Run: headless pygame with SDL's dummy video driver; simulated clock (each Clock.tick advances the game by its frame time, no real sleeping); random seed 0; keys injected as events and as key.get_pressed() state; no mouse input.
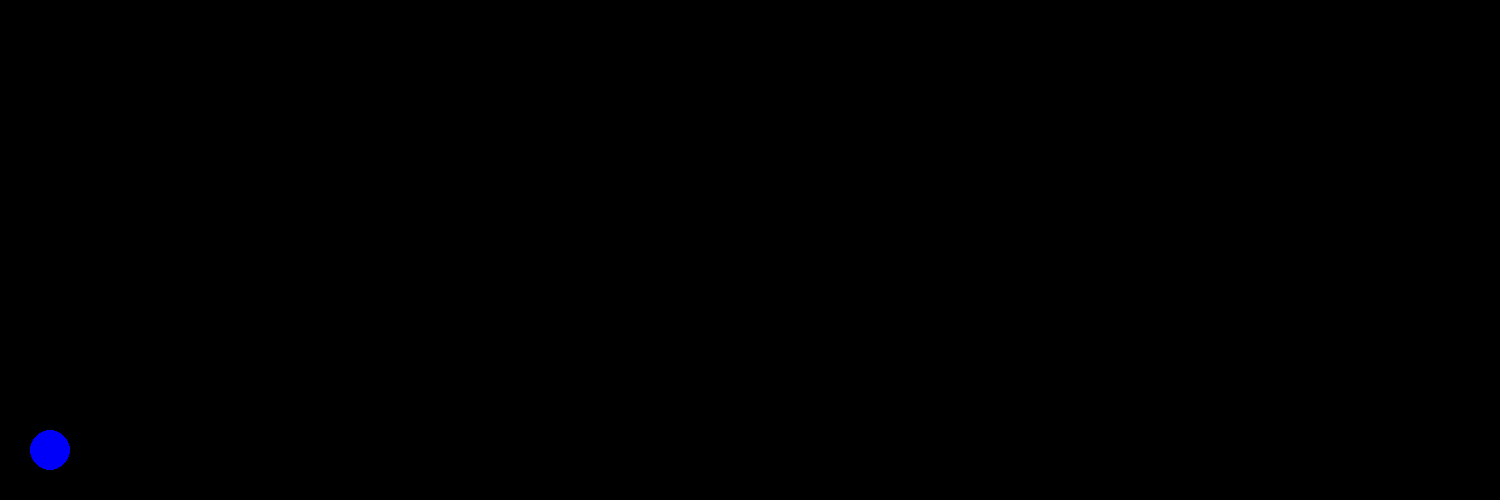
Frame 1 of 4 · flips 1–60 · no input
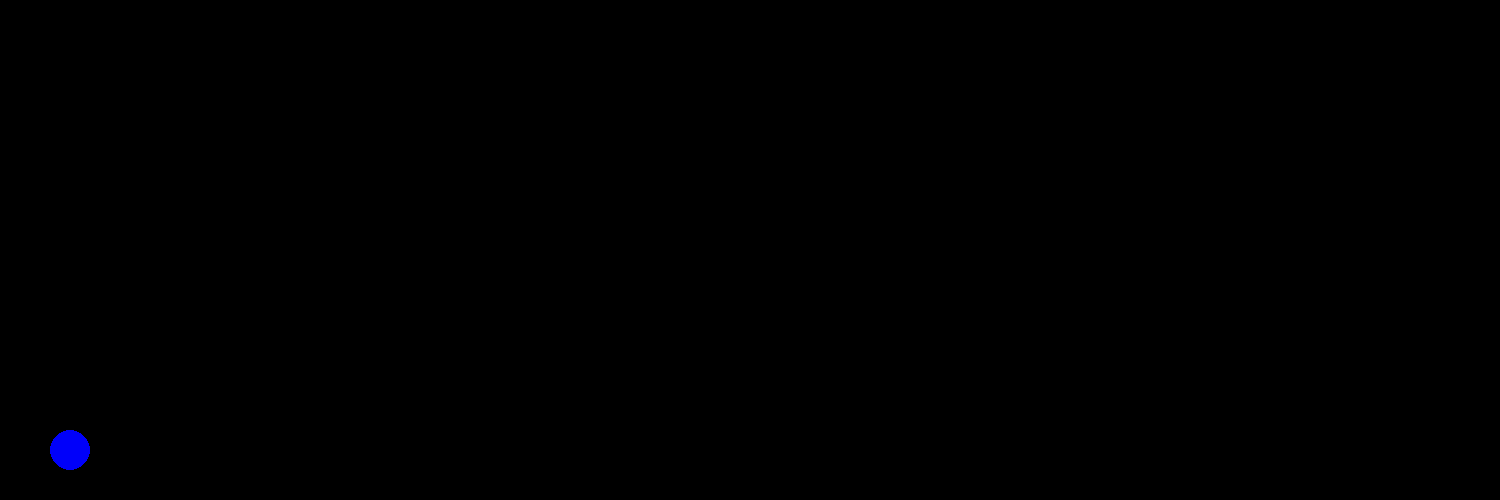
Frame 2 of 4 · flips 61–180 · tapped SPACE, RETURN · held RIGHT (→), D
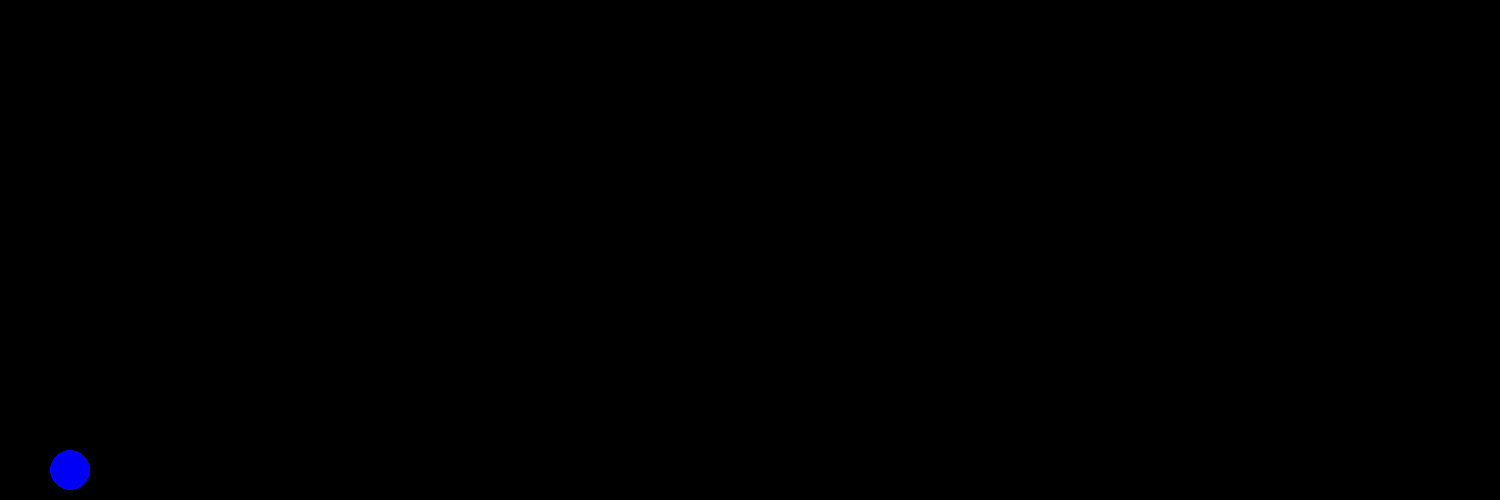
Frame 3 of 4 · flips 181–300 · held DOWN (↓), S
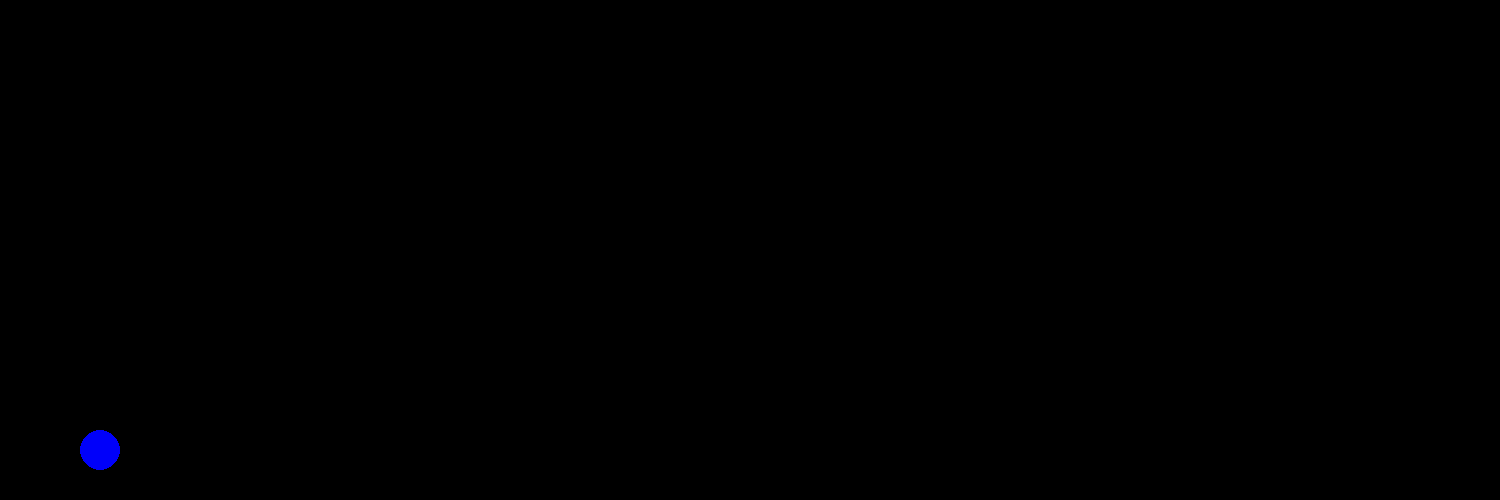
Frame 4 of 4 · flips 301–420 · held LEFT (←), A, UP (↑), W

The pygame program that drew these frames:

#Aqui esta El villano principal Juda
import pygame
from pygame.locals import *
pygame.init()  #Inicializa pygame

screen= pygame.display.set_mode((1500,500)) #Tamaño de la pantalla (ancho y largo)
runing=True
velocidad = 20
direccion = True
posX, posY = (50,450) #posicion inicial
while runing:
    screen.fill((0,0,0)) #Tuplas
    pygame.draw.circle(screen,(0,0,250),(posX,posY), 20)
    
    for event in pygame.event.get():  
        if event.type==pygame.QUIT:
            runing=False
        elif event.type == pygame.KEYDOWN:
            if event.key == K_LEFT:
                posX-=velocidad
                if posX<100:
                    posX=100
            elif event.key == K_RIGHT:
                posX+=velocidad
                if posX>(1500-50):
                    posX=1500-50
            elif event.key == K_UP:
                posY-=velocidad
                if posY<100:
                    posY=100
            elif event.key == K_DOWN:
                posY+=velocidad
                if posY>(600-50):
                    posY=600-50       
    pygame.display.update()   
